Labelled photos from "pre-processed", an image-classification folder in AnsariRaheenBano/Fabric-Defect-Detection-Using-deep-learning. The possible labels are: holes, lines, no defect, stains.

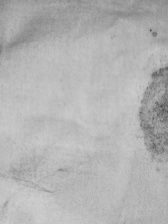
Label: stains

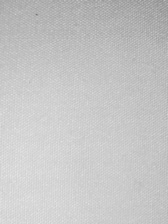
Label: no defect

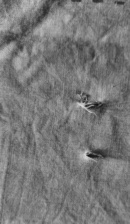
Label: holes

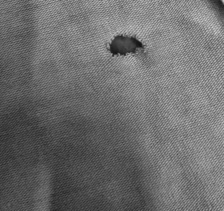
Label: holes

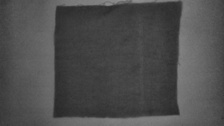
Label: lines

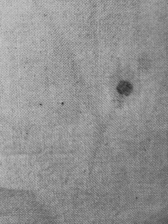
Label: stains
